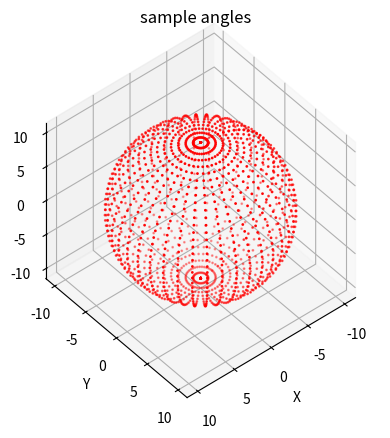

The script that saved this image:
#here, we plot the sphere using the spherical coordinates
from mpl_toolkits import mplot3d

import numpy as np
import matplotlib.pyplot as plt

ax = plt.axes(projection='3d',proj_type='ortho')


Num_points=41
radius=10

xdata=[]
ydata=[]
zdata=[]


all_phi=np.linspace(0, np.pi, Num_points)
all_theta=np.linspace(-np.pi, np.pi, Num_points)

for phi in all_phi:
    for theta in all_theta:
        z=np.cos(phi)*radius
        x=np.sin(phi)*np.cos(theta)*radius
        y=np.sin(phi)*np.sin(theta)*radius
        xdata.append(x)
        ydata.append(y)
        zdata.append(z)

ax.scatter3D(xdata, ydata, zdata,s=1, c='red');

plt.title('sample angles')

#ensure the aspect is correct
ax.set_box_aspect([1,1,1])


ax.set_xlabel('X')
ax.set_ylabel('Y')
ax.set_zlabel('Z')

phi=45
theta=50
ax.view_init(phi, theta)

plt.draw()



